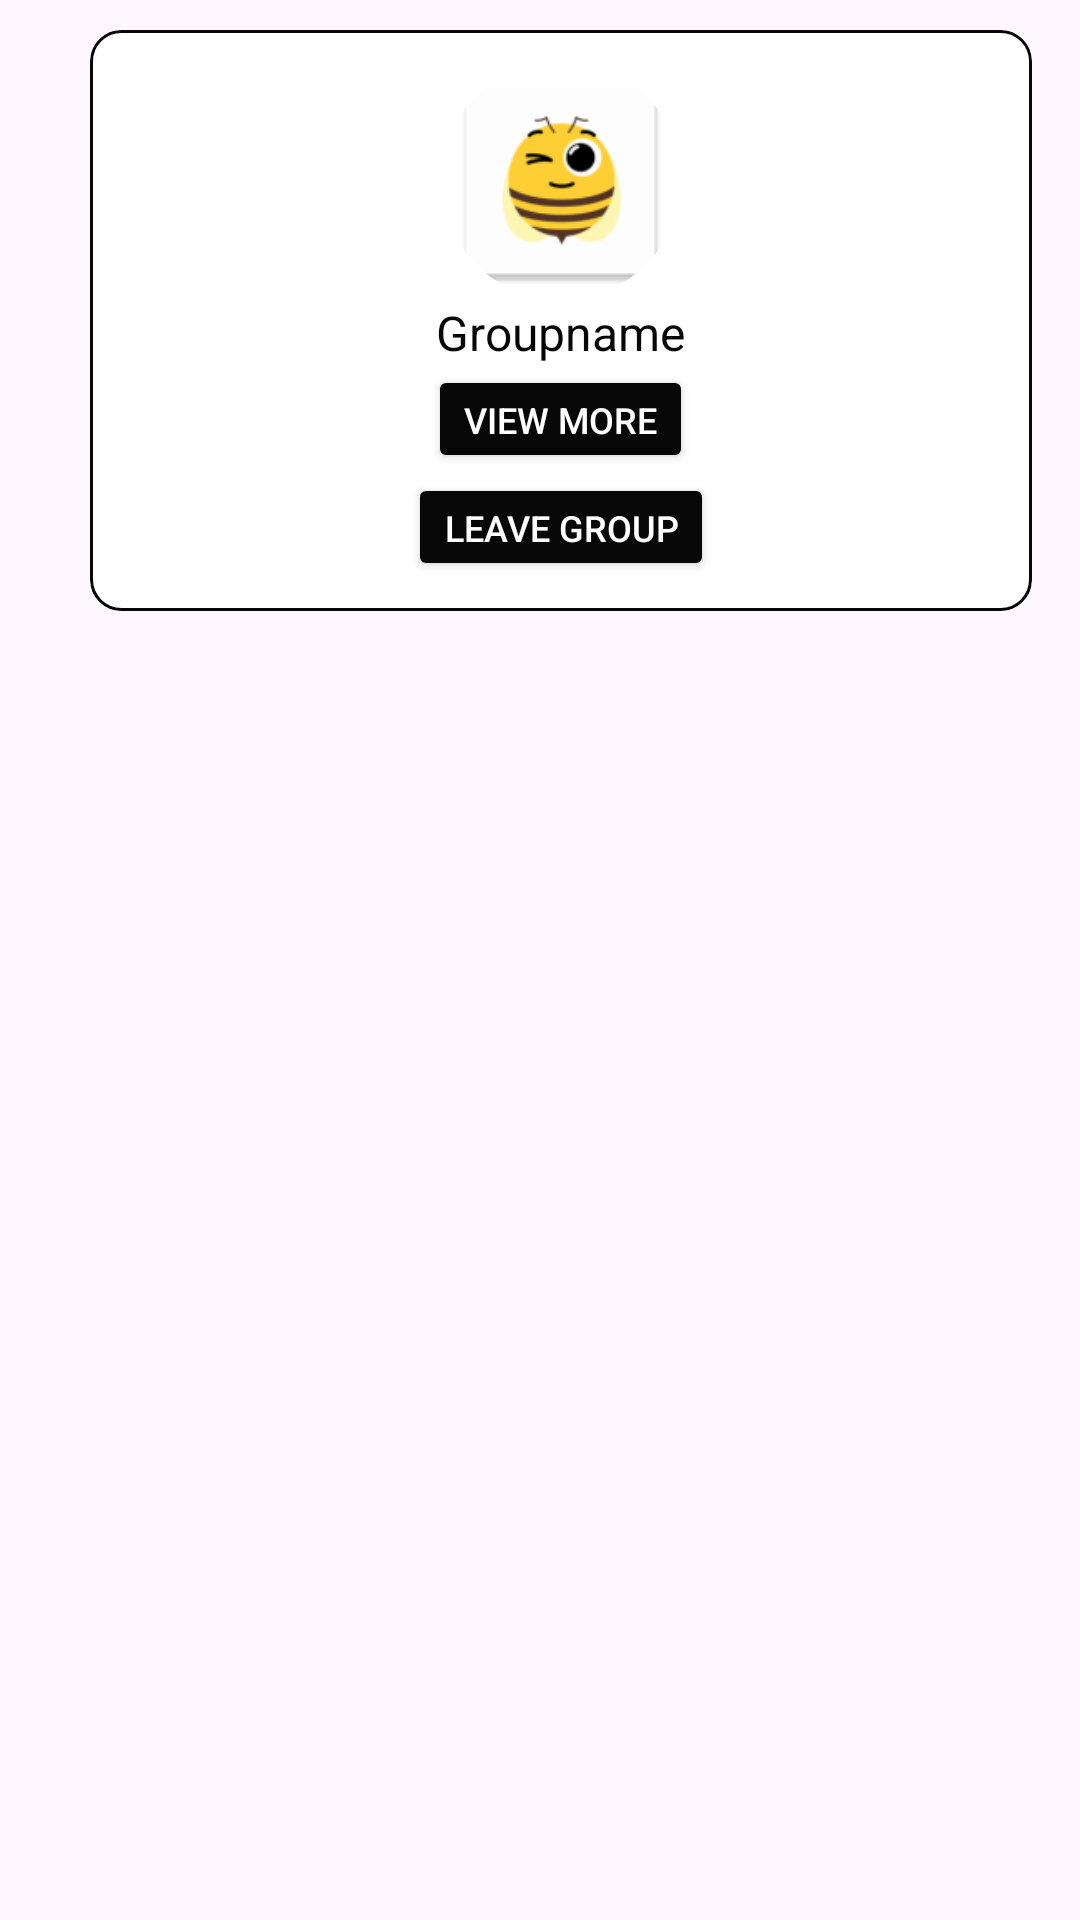

The Android layout XML behind this screen, and the referenced resources:
<!-- AndroidManifest.xml: application theme Theme.EBuzz -->
<!-- res/layout/recycleview_groups_item.xml -->
<?xml version="1.0" encoding="utf-8"?>
<LinearLayout xmlns:android="http://schemas.android.com/apk/res/android"
    xmlns:app="http://schemas.android.com/apk/res-auto"
    android:layout_width="match_parent"
    android:layout_height="wrap_content"
    android:layout_weight="100"
    android:orientation="horizontal">

    <LinearLayout
        android:id="@+id/groups_layout_1"
        android:layout_width="0dp"
        android:layout_height="wrap_content"
        android:layout_weight="50">

        <androidx.cardview.widget.CardView
            android:layout_width="match_parent"
            android:layout_height="wrap_content"
            android:layout_marginStart="30dp"
            android:layout_marginTop="10dp"
            android:layout_marginEnd="16dp"
            android:layout_marginBottom="10dp"
            android:backgroundTint="@color/white"
            android:foreground="@drawable/textbox_round_recycleview"
            app:cardCornerRadius="10dp"
            app:cardElevation="0dp">

            <LinearLayout
                android:layout_width="match_parent"
                android:layout_height="wrap_content"
                android:orientation="vertical">

                <LinearLayout
                    android:layout_width="match_parent"
                    android:layout_height="wrap_content"
                    android:gravity="center_horizontal"
                    android:orientation="horizontal">

                    <androidx.cardview.widget.CardView
                        android:layout_width="80dp"
                        android:layout_height="80dp"
                        android:layout_marginTop="10dp"
                        app:cardCornerRadius="50dp"
                        android:backgroundTint="@android:color/transparent"
                        app:cardElevation="0dp">

                        <ImageView
                            android:id="@+id/groups_groupimage_1"
                            android:layout_width="match_parent"
                            android:layout_height="match_parent"
                            android:contentDescription="@string/user_image"
                            android:scaleType="centerCrop"
                            android:src="@mipmap/ic_launcher" />

                    </androidx.cardview.widget.CardView>

                </LinearLayout>

                <LinearLayout
                    android:layout_width="match_parent"
                    android:layout_height="wrap_content"
                    android:gravity="center_horizontal"
                    android:orientation="horizontal">

                    <TextView
                        android:id="@+id/groups_groupname_1"
                        android:layout_width="wrap_content"
                        android:layout_height="wrap_content"
                        android:layout_marginLeft="10dp"
                        android:layout_marginRight="10dp"
                        android:text="@string/groupname"
                        android:textColor="@color/bright_black"
                        android:textSize="16sp" />

                </LinearLayout>

                <LinearLayout
                    android:layout_width="match_parent"
                    android:layout_height="wrap_content"
                    android:gravity="center_horizontal"
                    android:orientation="horizontal">

                    <Button
                        android:id="@+id/groups_viewmore_btn_1"
                        android:layout_width="wrap_content"
                        android:layout_height="36dp"
                        android:backgroundTint="@color/bright_black"
                        android:text="@string/_view_more_"
                        android:textColor="@color/white"
                        android:textSize="12sp"
                        app:cornerRadius="4dp" />

                </LinearLayout>

                <LinearLayout
                    android:layout_width="match_parent"
                    android:layout_height="wrap_content"
                    android:gravity="center_horizontal"
                    android:orientation="horizontal">

                    <Button
                        android:id="@+id/groups_leave_btn_1"
                        android:layout_width="wrap_content"
                        android:layout_height="36dp"
                        android:layout_marginBottom="10dp"
                        android:backgroundTint="@color/bright_black"
                        android:text="@string/leave_group"
                        android:textColor="@color/white"
                        android:textSize="12sp"
                        app:cornerRadius="4dp" />

                </LinearLayout>

            </LinearLayout>

        </androidx.cardview.widget.CardView>

    </LinearLayout>

    
    
    
    
    

    
    
    
    
    
    
    
    
    
    
    

    
    
    
    

    
    
    
    
    

    
    
    
    
    
    
    

    
    
    
    
    
    
    

    

    

    
    
    
    
    

    
    
    
    
    
    
    
    
    

    

    
    
    
    
    

    
    
    
    
    
    
    
    
    

    

    
    
    
    
    

    
    
    
    
    
    
    
    
    
    

    

    

    

    

</LinearLayout>
<!-- resources referenced by this layout -->
<resources>
  <color name="bright_black">#070707</color>
  <color name="white">#FFFFFFFF</color>
  <!-- drawable textbox_round_recycleview (drawable) -->
  <?xml version="1.0" encoding="utf-8"?>
  <shape xmlns:android="http://schemas.android.com/apk/res/android">
      <solid android:color="@android:color/transparent" />
      <corners android:radius="10dp" />
      <stroke
          android:width="1dp"
          android:color="#070707"/>
  </shape>
  <!-- mipmap ic_launcher: webp bitmap (mipmap-hdpi, 2372 bytes) -->
  <string name="_view_more_">View More</string>
  <string name="groupname">Groupname</string>
  <string name="leave_group">Leave Group</string>
  <string name="user_image">User Image</string>
  <style name="Theme.EBuzz" parent="Base.Theme.EBuzz" />
  <style name="Base.Theme.EBuzz" parent="Theme.Material3.DayNight.NoActionBar">
          
          
      </style>
</resources>
